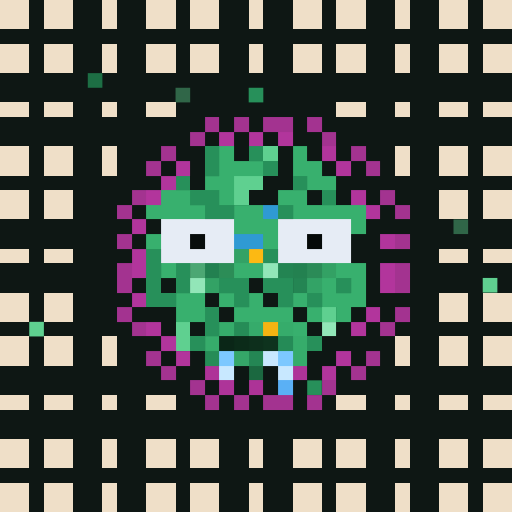
t = 0.00 s
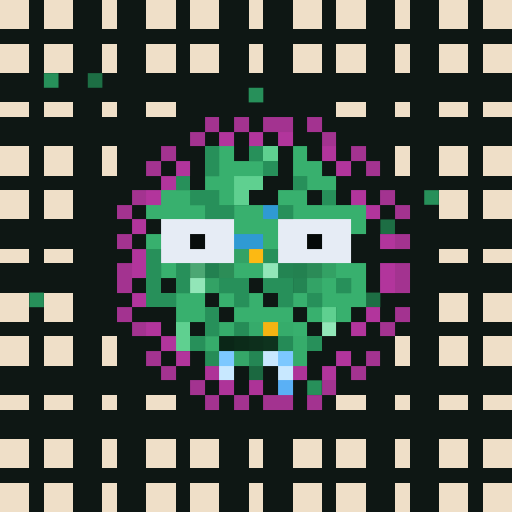
t = 1.31 s
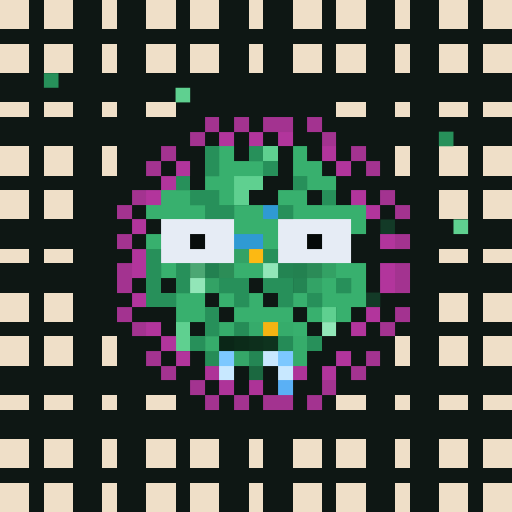
t = 2.63 s
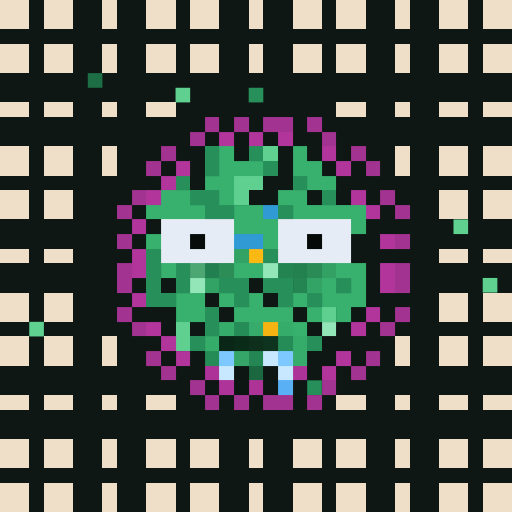
t = 3.94 s
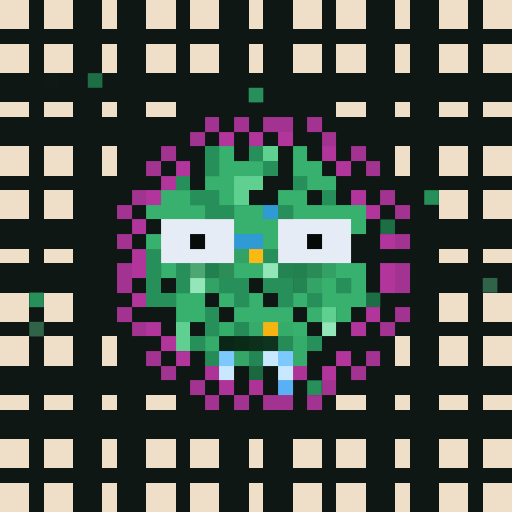
t = 5.25 s
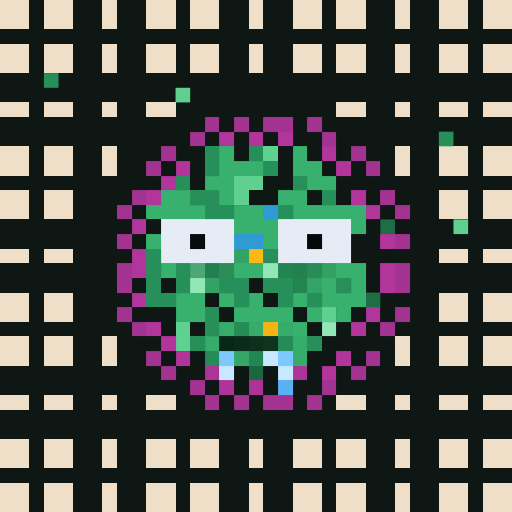
t = 6.57 s

The animated SVG that drew these frames (rendered in a browser with its animation timeline set to each time). Animation: 1 CSS @keyframes rule; one cycle of 7.88 s, repeats indefinitely.

<svg viewBox="0 0 35 35" shape-rendering="crispEdges" xmlns="http://www.w3.org/2000/svg"><style>@keyframes fill{0%{opacity:0}5%{opacity:1}46%{opacity:1}53%{opacity:0}100%{opacity:0}}.a00{animation:fill 4.2s linear 0.00s infinite}.a01{animation:fill 4.2s linear -0.53s infinite}.a02{animation:fill 4.2s linear -1.05s infinite}.a03{animation:fill 4.2s linear -1.58s infinite}.a04{animation:fill 4.2s linear -2.10s infinite}.a05{animation:fill 4.2s linear -2.63s infinite}.a06{animation:fill 4.2s linear -3.15s infinite}.a07{animation:fill 4.2s linear -3.68s infinite}</style><rect width="35" height="35" fill="#0e1714"/><path fill="#efdfc8" d="M0 0h2v1H0zM3 0h2v1H3zM7 0h1v1H7zM10 0h2v1H10zM13 0h2v1H13zM17 0h1v1H17zM20 0h2v1H20zM23 0h2v1H23zM27 0h1v1H27zM30 0h2v1H30zM33 0h2v1H33zM0 1h2v1H0zM3 1h2v1H3zM7 1h1v1H7zM10 1h2v1H10zM13 1h2v1H13zM17 1h1v1H17zM20 1h2v1H20zM23 1h2v1H23zM27 1h1v1H27zM30 1h2v1H30zM33 1h2v1H33zM0 3h2v1H0zM3 3h2v1H3zM7 3h1v1H7zM10 3h2v1H10zM13 3h2v1H13zM17 3h1v1H17zM20 3h2v1H20zM23 3h2v1H23zM27 3h1v1H27zM30 3h2v1H30zM33 3h2v1H33zM0 4h2v1H0zM3 4h2v1H3zM7 4h1v1H7zM10 4h2v1H10zM13 4h2v1H13zM17 4h1v1H17zM20 4h2v1H20zM23 4h2v1H23zM27 4h1v1H27zM30 4h2v1H30zM33 4h2v1H33zM0 7h2v1H0zM3 7h2v1H3zM7 7h1v1H7zM10 7h2v1H10zM23 7h2v1H23zM27 7h1v1H27zM30 7h2v1H30zM33 7h2v1H33zM0 10h2v1H0zM3 10h2v1H3zM7 10h1v1H7zM27 10h1v1H27zM30 10h2v1H30zM33 10h2v1H33zM0 11h2v1H0zM3 11h2v1H3zM7 11h1v1H7zM27 11h1v1H27zM30 11h2v1H30zM33 11h2v1H33zM0 13h2v1H0zM3 13h2v1H3zM30 13h2v1H30zM33 13h2v1H33zM0 14h2v1H0zM3 14h2v1H3zM30 14h2v1H30zM33 14h2v1H33zM0 17h2v1H0zM3 17h2v1H3zM30 17h2v1H30zM33 17h2v1H33zM0 20h2v1H0zM3 20h2v1H3zM30 20h2v1H30zM33 20h2v1H33zM0 21h2v1H0zM3 21h2v1H3zM30 21h2v1H30zM33 21h2v1H33zM0 23h2v1H0zM3 23h2v1H3zM7 23h1v1H7zM27 23h1v1H27zM30 23h2v1H30zM33 23h2v1H33zM0 24h2v1H0zM3 24h2v1H3zM7 24h1v1H7zM27 24h1v1H27zM30 24h2v1H30zM33 24h2v1H33zM0 27h2v1H0zM3 27h2v1H3zM7 27h1v1H7zM10 27h2v1H10zM23 27h2v1H23zM27 27h1v1H27zM30 27h2v1H30zM33 27h2v1H33zM0 30h2v1H0zM3 30h2v1H3zM7 30h1v1H7zM10 30h2v1H10zM13 30h2v1H13zM17 30h1v1H17zM20 30h2v1H20zM23 30h2v1H23zM27 30h1v1H27zM30 30h2v1H30zM33 30h2v1H33zM0 31h2v1H0zM3 31h2v1H3zM7 31h1v1H7zM10 31h2v1H10zM13 31h2v1H13zM17 31h1v1H17zM20 31h2v1H20zM23 31h2v1H23zM27 31h1v1H27zM30 31h2v1H30zM33 31h2v1H33zM0 33h2v1H0zM3 33h2v1H3zM7 33h1v1H7zM10 33h2v1H10zM13 33h2v1H13zM17 33h1v1H17zM20 33h2v1H20zM23 33h2v1H23zM27 33h1v1H27zM30 33h2v1H30zM33 33h2v1H33zM0 34h2v1H0zM3 34h2v1H3zM7 34h1v1H7zM10 34h2v1H10zM13 34h2v1H13zM17 34h1v1H17zM20 34h2v1H20zM23 34h2v1H23zM27 34h1v1H27zM30 34h2v1H30zM33 34h2v1H33z"/><path fill="#27905a" d="M14 10h1v1H14zM17 10h1v1H17zM14 11h1v1H14zM18 11h1v1H18zM12 12h1v1H12zM20 12h1v1H20zM13 13h2v1H13zM22 13h1v1H22zM14 14h2v1H14zM19 14h1v1H19zM10 17h1v1H10zM18 17h1v1H18zM10 18h1v1H10zM12 18h1v1H12zM10 19h1v1H10zM12 19h1v1H12zM15 19h2v1H15zM18 19h2v1H18zM23 19h1v1H23zM10 20h2v1H10zM16 20h1v1H16zM19 20h1v1H19zM21 20h1v1H21zM14 21h1v1H14zM14 22h1v1H14zM13 23h1v1H13zM21 23h1v1H21z"/><g fill="#27905a"><rect x="3" y="5" width="1" height="1" class="a06"/><rect x="17" y="6" width="1" height="1" class="a01"/><rect x="30" y="9" width="1" height="1" class="a05"/><rect x="29" y="13" width="1" height="1" class="a00"/><rect x="2" y="20" width="1" height="1" class="a00"/><rect x="21" y="26" width="1" height="1" class="a01"/></g><g fill="#1d6e44"><rect x="6" y="5" width="1" height="1" class="a01"/><rect x="26" y="15" width="1" height="1" class="a07"/><rect x="25" y="20" width="1" height="1" class="a07"/></g><path fill="#5fd090" d="M18 10h1v1H18zM16 12h2v1H16zM16 13h1v1H16zM22 21h1v1H22zM12 22h1v1H12zM12 23h1v1H12z"/><g fill="#5fd090"><rect x="12" y="6" width="1" height="1" class="a04"/><rect x="31" y="15" width="1" height="1" class="a04"/><rect x="33" y="19" width="1" height="1" class="a02"/><rect x="2" y="22" width="1" height="1" class="a02"/></g><path fill="#a33390" d="M14 8h1v1H14zM16 8h1v1H16zM18 8h2v1H18zM21 8h1v1H21zM13 9h1v1H13zM22 9h1v1H22zM11 10h1v1H11zM24 10h1v1H24zM10 11h1v1H10zM25 11h1v1H25zM9 13h1v1H9zM26 13h1v1H26zM8 14h1v1H8zM27 14h1v1H27zM8 16h1v1H8zM27 16h1v1H27zM8 18h1v1H8zM27 18h1v1H27zM8 19h1v1H8zM27 19h1v1H27zM8 21h1v1H8zM27 21h1v1H27zM9 22h1v1H9zM26 22h1v1H26zM10 24h1v1H10zM25 24h1v1H25zM11 25h1v1H11zM24 25h1v1H24zM13 26h1v1H13zM22 26h1v1H22zM14 27h1v1H14zM16 27h1v1H16zM18 27h2v1H18zM21 27h1v1H21z"/><path fill="#b2359c" d="M15 9h1v1H15zM17 9h1v1H17zM19 9h1v1H19zM22 10h1v1H22zM12 11h1v1H12zM23 11h1v1H23zM11 12h1v1H11zM10 13h1v1H10zM24 13h1v1H24zM25 14h1v1H25zM9 15h1v1H9zM26 16h1v1H26zM9 17h1v1H9zM9 18h1v1H9zM26 18h1v1H26zM26 19h1v1H26zM9 20h1v1H9zM25 21h1v1H25zM10 22h1v1H10zM24 22h1v1H24zM11 23h1v1H11zM12 24h1v1H12zM23 24h1v1H23zM22 25h1v1H22z"/><path fill="#38b06e" d="M15 10h1v1H15zM20 10h1v1H20zM15 11h3v1H15zM20 11h2v1H20zM14 12h2v1H14zM21 12h2v1H21zM11 13h2v1H11zM15 13h1v1H15zM19 13h2v1H19zM10 14h4v1H10zM16 14h2v1H16zM20 14h5v1H20zM16 15h3v1H16zM24 15h1v1H24zM10 16h1v1H10zM18 16h1v1H18zM11 18h1v1H11zM16 18h2v1H16zM23 18h2v1H23zM22 19h1v1H22zM24 19h1v1H24zM12 20h2v1H12zM15 20h1v1H15zM17 20h1v1H17zM20 20h1v1H20zM22 20h3v1H22zM12 21h2v1H12zM16 21h4v1H16zM21 21h1v1H21zM23 21h1v1H23zM20 22h1v1H20z"/><path fill="#2f9ad3" d="M18 14h1v1H18zM16 16h2v1H16z"/><path fill="#e6ecf5" d="M11 15h5v1H11zM19 15h5v1H19zM11 16h2v1H11zM14 16h2v1H14zM19 16h2v1H19zM22 16h2v1H22zM11 17h5v1H11zM19 17h5v1H19z"/><path fill="#080d0c" d="M13 16h1v1H13z"/><path fill="#050908" d="M21 16h1v1H21z"/><path fill="#33a265" d="M16 17h1v1H16zM14 19h1v1H14z"/><path fill="#fcb913" d="M17 17h1v1H17z"/><path fill="#4ca773" d="M13 18h1v1H13z"/><path fill="#228050" d="M14 18h1v1H14z"/><path fill="#2c8d57" d="M15 18h1v1H15z"/><path fill="#92e6b8" d="M18 18h1v1H18zM13 19h1v1H13zM22 22h1v1H22z"/><path fill="#238452" d="M19 18h1v1H19z"/><path fill="#238150" d="M20 18h1v1H20z"/><path fill="#2b8b57" d="M21 18h1v1H21z"/><path fill="#33a164" d="M22 18h1v1H22z"/><path fill="#248553" d="M20 19h1v1H20z"/><path fill="#33a366" d="M21 19h1v1H21z"/><path fill="#36ac6b" d="M15 22h1v1H15zM19 22h1v1H19zM14 23h1v1H14zM20 23h1v1H20z"/><path fill="#268c57" d="M16 22h1v1H16zM14 24h1v1H14z"/><path fill="#36ab6b" d="M17 22h1v1H17zM20 24h1v1H20z"/><path fill="#f5b412" d="M18 22h1v1H18z"/><path fill="#0a2617" d="M15 23h1v1H15z"/><path fill="#0b2b19" d="M16 23h1v1H16z"/><path fill="#0d2f1c" d="M17 23h1v1H17z"/><path fill="#0e331e" d="M18 23h1v1H18z"/><path fill="#258b57" d="M19 23h1v1H19z"/><path fill="#7cc8ff" d="M15 24h1v1H15zM19 24h1v1H19z"/><path fill="#35a668" d="M16 24h1v1H16z"/><path fill="#248654" d="M17 24h1v1H17z"/><path fill="#c8e8ff" d="M18 24h1v1H18zM15 25h1v1H15zM19 25h1v1H19z"/><path fill="#ae3398" d="M14 25h1v1H14zM20 25h1v1H20z"/><path fill="#0d1613" d="M16 25h1v1H16zM18 25h1v1H18zM16 26h1v1H16zM18 26h1v1H18z"/><path fill="#1b6840" d="M17 25h1v1H17z"/><path fill="#ae3499" d="M15 26h1v1H15z"/><path fill="#ad3397" d="M17 26h1v1H17z"/><path fill="#5ab0f5" d="M19 26h1v1H19z"/></svg>
